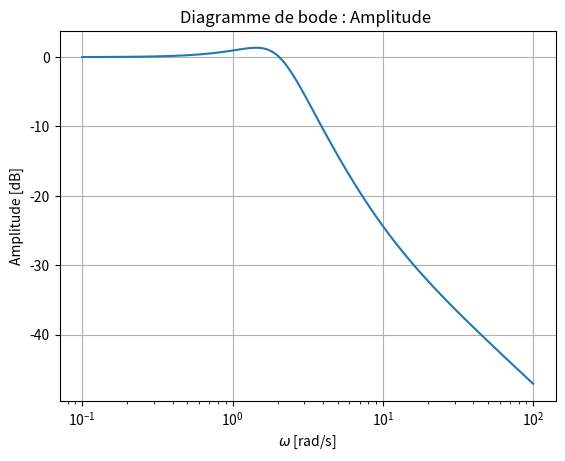
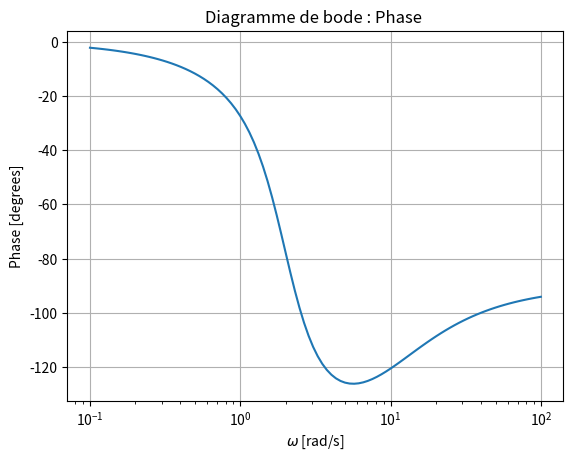
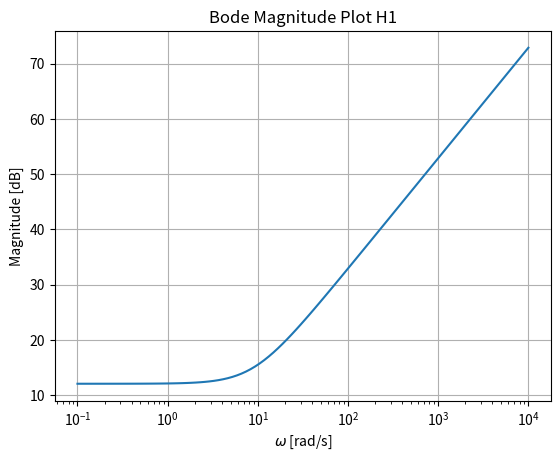
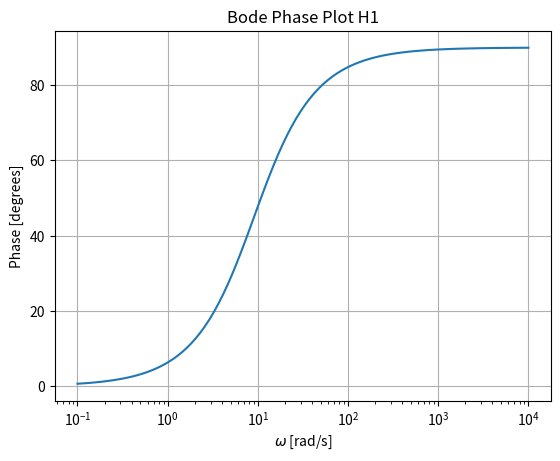
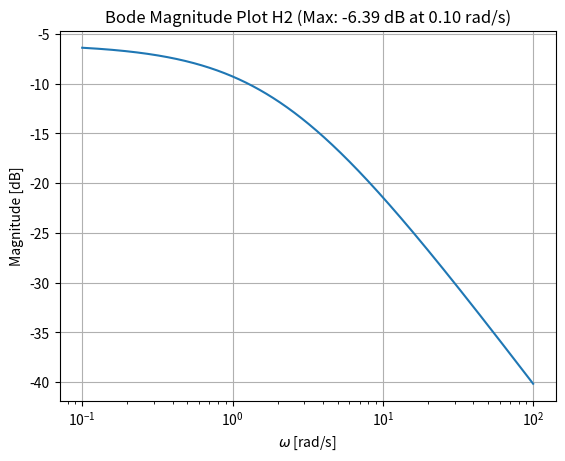
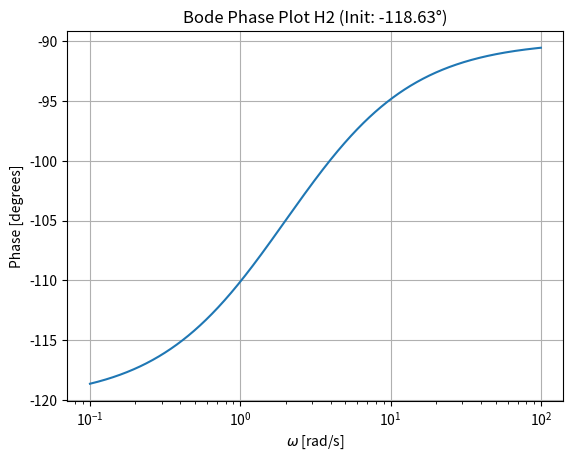
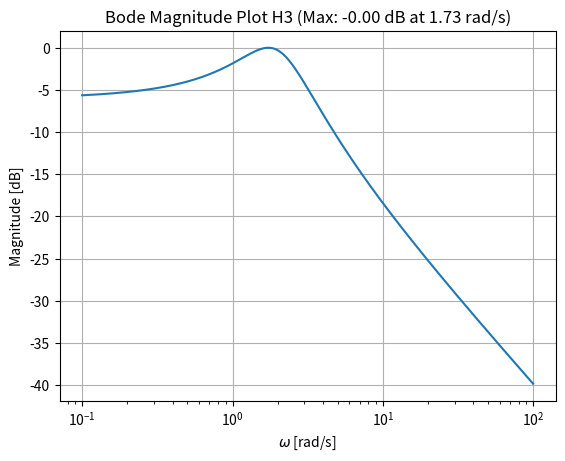
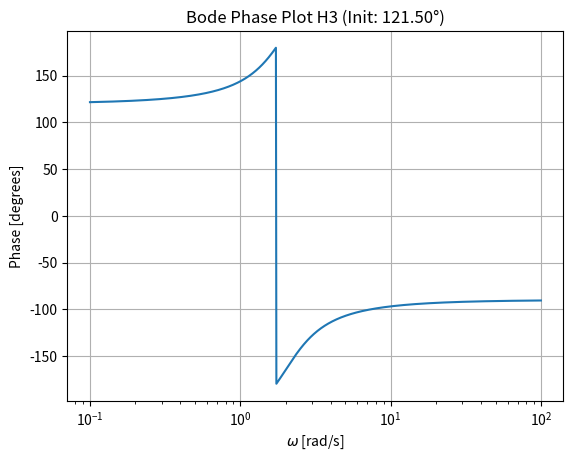
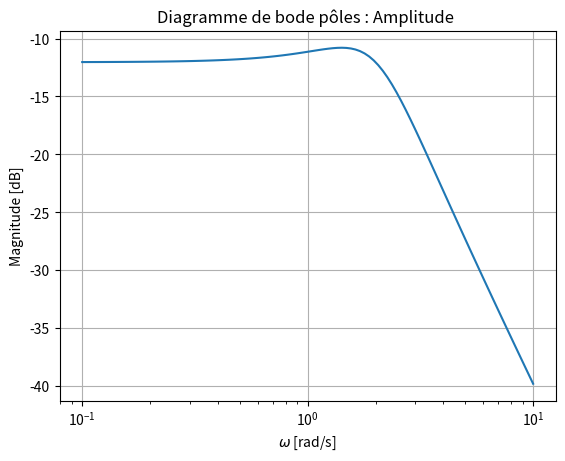
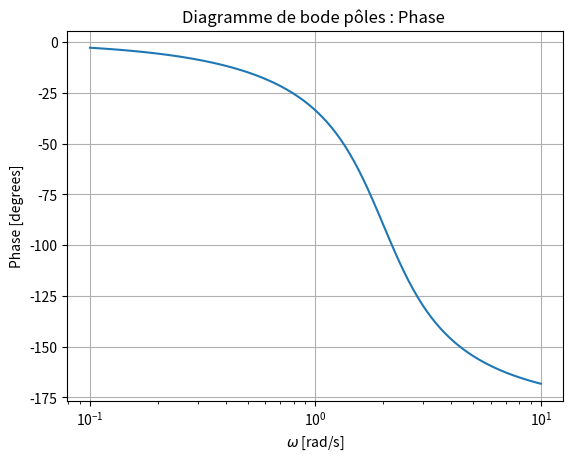

The matplotlib source for these figures, in order:

from math import pi, sin, tan, atan
import scipy as sc
import numpy as np
import matplotlib.pyplot as plt
from scipy.signal import bode,TransferFunction

##H(s) = 0,44s+4/(s^2 + 2s + 4)
numerator = [0.44, 4]
denominator = [1, 2, 4]
system=TransferFunction(numerator,denominator)


# Get Bode magnitude and phase
frequencies, mag, phase = bode(system)

# Plot
plt.figure(dpi=300)
plt.semilogx(frequencies, mag)  # Magnitude plot
plt.title('Diagramme de bode : Amplitude ')
plt.xlabel('$\omega$ [rad/s]')
plt.ylabel('Amplitude [dB]')

plt.grid(True)
plt.savefig("bode_magnitude.png")
#Phase plot
plt.figure(dpi=300)
plt.semilogx(frequencies, phase)  # Phase plot
plt.title('Diagramme de bode : Phase ')
plt.xlabel('$\omega$ [rad/s]')
plt.ylabel('Phase [degrees]')
plt.grid(True)
plt.savefig("bode_phase.png") 
plt.show()
magnitude = np.array(mag)

phase = np.array(phase)

# Trouver le maximum du gain (valeur et fréquence correspondante)
max_gain = np.max(magnitude)
max_index = np.argmax(magnitude)
freq_max_gain = frequencies[max_index]


# Phase initiale (approximée à la plus basse fréquence)
phase_initiale = phase[0]
freq_initiale = frequencies[0]
print(f" Gain max : {max_gain:.2f} dB à {freq_max_gain:.2f} rad/s")
print(f" Phase initiale : {phase_initiale:.2f}° à {freq_initiale:.2e} rad/s")

#Diagrammes de Bodes individuels
#H1=0,44s+4
numerator1 = [0.44, 4]
denominator1 = [1]
system1=TransferFunction(numerator1,denominator1)
# Get Bode magnitude and phase
frequencies1, mag1, phase1 = bode(system1)
# Plot
plt.figure(dpi=300)
plt.semilogx(frequencies1, mag1)  # Magnitude plot
plt.title('Bode Magnitude Plot H1')
plt.xlabel('$\omega$ [rad/s]')
plt.ylabel('Magnitude [dB]')
plt.grid(True)
plt.savefig("bode_magnitude_H1.png")
#Phase plot
plt.figure(dpi=300)
plt.semilogx(frequencies1, phase1)  # Phase plot
plt.title('Bode Phase Plot H1')
plt.xlabel('$\omega$ [rad/s]')
plt.ylabel('Phase [degrees]')
plt.grid(True)
plt.savefig("bode_phase_H1.png")
#H2= 1/(s-1+jsqrt(3))

# Fréquences (rad/s)
omega_2 = np.logspace(-1, 2, 1000)
j=complex(0, 1)

H2 = 1 / (j * omega_2 - 1 + j * np.sqrt(3))

# Magnitude en dB
mag2 = 20 * np.log10(np.abs(H2))
# Phase en degrés
phase2 = np.angle(H2, deg=True)

# Trouver le gain max et la phase initiale
max_gain2 = np.max(mag2)
freq_max2 = omega_2[np.argmax(mag2)]
phase_init2 = phase2[0]

# Affichage
plt.figure(dpi=300)
plt.semilogx(omega_2, mag2)
plt.title(f'Bode Magnitude Plot H2 (Max: {max_gain2:.2f} dB at {freq_max2:.2f} rad/s)')
plt.xlabel('$\omega$ [rad/s]')
plt.ylabel('Magnitude [dB]')
plt.grid(True)
plt.savefig("bode_magnitude_H2.png")


plt.figure(dpi=300)
plt.semilogx(omega_2, phase2)
plt.title(f'Bode Phase Plot H2 (Init: {phase_init2:.2f}°)')
plt.xlabel('$\omega$ [rad/s]')
plt.ylabel('Phase [degrees]')
plt.grid(True)
plt.savefig("bode_phase_H2.png")
plt.show()
omega_3 = np.logspace(-1, 2, 1000)
H3 = 1 / (-1 + j * omega_3- j * np.sqrt(3))
# Magnitude en dB
mag3 = 20 * np.log10(np.abs(H3))
# Phase en degrés
phase3 = np.angle(H3, deg=True)
# Trouver le gain max et la phase initiale
max_gain3 = np.max(mag3)    
freq_max3 = omega_3[np.argmax(mag3)]
phase_init3 = phase3[0]
# Affichage
plt.figure(dpi=300)
plt.semilogx(omega_3, mag3)
plt.title(f'Bode Magnitude Plot H3 (Max: {max_gain3:.2f} dB at {freq_max3:.2f} rad/s)')
plt.xlabel('$\omega$ [rad/s]')
plt.ylabel('Magnitude [dB]')
plt.grid(True)
plt.savefig("bode_magnitude_H3.png")
plt.figure(dpi=300)
plt.semilogx(omega_3, phase3)
plt.title(f'Bode Phase Plot H3 (Init: {phase_init3:.2f}°)')
plt.xlabel('$\omega$ [rad/s]')
plt.ylabel('Phase [degrees]')
plt.grid(True)
plt.savefig("bode_phase_H3.png")
plt.show()

#diagramme de Bode des pôles de H
#H4=1/(s^2+2s+4)
numerator4 = [1]
denominator4 = [1, 2, 4]
system4=TransferFunction(numerator4,denominator4)
# Get Bode magnitude and phase
frequencies4, mag4, phase4 = bode(system4)
# Plot
plt.figure(dpi=300)
plt.semilogx(frequencies4, mag4)  # Magnitude plot
plt.title('Diagramme de bode pôles : Amplitude ')
plt.xlabel('$\omega$ [rad/s]')
plt.ylabel('Magnitude [dB]')
plt.grid(True)
plt.savefig("bode_magnitude_pôles.png")
#Phase plot
plt.figure(dpi=300)
plt.semilogx(frequencies4, phase4)  # Phase plot
plt.title('Diagramme de bode pôles : Phase ')
plt.xlabel('$\omega$ [rad/s]')
plt.ylabel('Phase [degrees]')
plt.grid(True)
plt.savefig("bode_phase_pôles.png")
plt.show()


